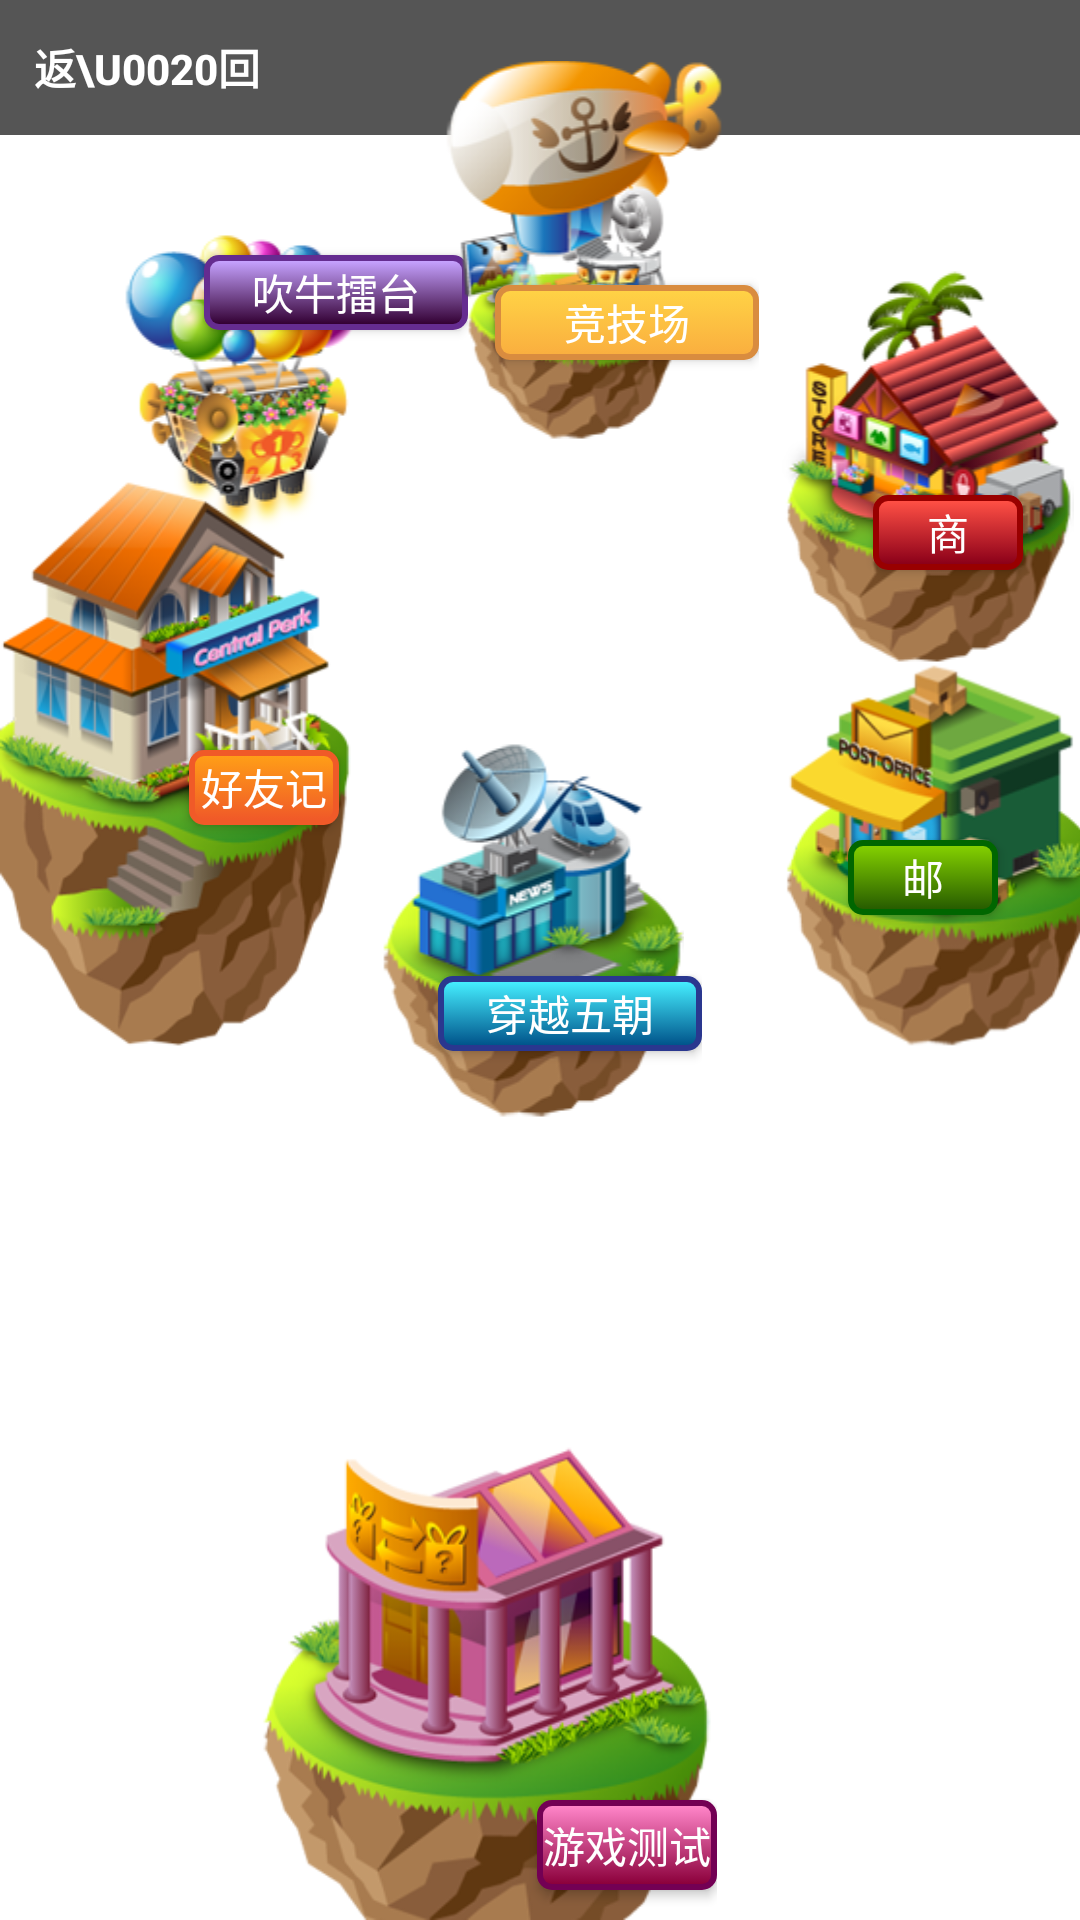

Write the Android layout XML for this screen, with the resource values it uses.
<!-- AndroidManifest.xml: fallback theme Theme.MaterialComponents.DayNight.NoActionBar -->
<!-- res/layout/page_halls.xml -->
<?xml version="1.0" encoding="UTF-8"?>

<RelativeLayout
	android:id="@+id/hall_layout"
	android:background="@@drawable/snow_320_480"
	android:layout_width="fill_parent"
	android:layout_height="fill_parent"
	xmlns:android="http://schemas.android.com/apk/res/android">
	<RelativeLayout
		android:id="@+id/hall_topbar"
		android:layout_width="fill_parent"
		android:layout_height="40.0dip" />
	<LinearLayout
		xmlns:android="http://schemas.android.com/apk/res/android"
		android:orientation="horizontal"
		android:layout_width="fill_parent"
		android:layout_height="45dip"
		android:background="#AA000000">
		
		<Button
			android:id="@+id/btn_back"
			android:layout_width="wrap_content"
			android:layout_height="fill_parent"
			android:layout_alignParentRight="true"
			android:layout_marginRight="10dip"
			style="@style/simple_button"
			android:layout_margin="5.0dip"
			android:text="返\u0020回" />
	</LinearLayout>
	<RelativeLayout
		android:id="@+id/relative_news"
		android:layout_width="wrap_content"
		android:layout_height="wrap_content"
		android:layout_centerInParent="true">
		<ImageView
			android:id="@+id/hall_image_news"
			android:layout_width="102.0dip"
			android:layout_height="129.0dip"
			android:src="@drawable/hall_news" />
		<ImageView
			android:id="@+id/hall_image_newscloud"
			android:layout_width="69.0dip"
			android:layout_height="59.0dip"
			android:layout_marginTop="90.0dip"
			android:layout_alignRight="@+id/hall_image_news" />
		<Button
			android:textColor="#ffffffff"
			android:id="@+id/btn_five_dynasty"
			android:background="@drawable/button_news"
			android:layout_width="wrap_content"
			android:layout_height="25.0dip"
			android:layout_marginLeft="20.0dip"
			android:layout_marginTop="80.0dip"
			android:text="穿越五朝" />
		<ImageView
			android:id="@+id/hall_image_newsnotify"
			android:layout_width="30.0dip"
			android:layout_height="30.0dip"
			android:layout_marginTop="60.0dip"
			android:layout_alignRight="@+id/hall_image_news" />
	</RelativeLayout>
	<RelativeLayout
		android:id="@+id/relative_rank"
		android:layout_width="wrap_content"
		android:layout_height="wrap_content"
		android:layout_marginLeft="40.0dip"
		android:layout_marginTop="75.0dip">
		<ImageView
			android:id="@+id/hall_image_honourrank"
			android:layout_width="84.0dip"
			android:layout_height="105.0dip"
			android:src="@drawable/hall_honourrank" />
		<Button
			android:textColor="#ffffffff"
			android:gravity="center"
			android:id="@+id/btn_arena"
			android:background="@drawable/button_rank"
			android:layout_width="wrap_content"
			android:layout_height="25.0dip"
			android:layout_marginLeft="28.0dip"
			android:layout_marginTop="10.0dip"
			android:text="吹牛擂台" />
	</RelativeLayout>
	<RelativeLayout
		android:id="@+id/relative_port"
		android:layout_width="wrap_content"
		android:layout_height="wrap_content"
		android:layout_marginLeft="145.0dip"
		android:layout_marginTop="20.0dip">
		<ImageView
			android:id="@+id/hall_image_port"
			android:layout_width="98.0dip"
			android:layout_height="127.0dip"
			android:src="@drawable/hall_port" />
		<Button
			android:textColor="#ffffffff"
			android:gravity="center"
			android:id="@+id/btn_match"
			android:background="@drawable/button_port"
			android:layout_width="wrap_content"
			android:layout_height="25.0dip"
			android:layout_marginLeft="20.0dip"
			android:layout_marginTop="75.0dip"
			android:text="竞技场" />
		<ImageView
			android:id="@+id/hall_image_portnotify"
			android:layout_width="30.0dip"
			android:layout_height="30.0dip"
			android:layout_marginTop="50.0dip"
			android:layout_marginRight="15.0dip"
			android:layout_alignRight="@+id/hall_image_port" />
	</RelativeLayout>
	<ImageView
		android:id="@+id/hall_image_portcloud"
		android:layout_width="99.0dip"
		android:layout_height="59.0dip"
		android:layout_marginTop="30.0dip"
		android:layout_marginRight="-40.0dip"
		android:layout_alignParentRight="true" />
	<RelativeLayout
		android:id="@+id/relative_shop"
		android:layout_width="wrap_content"
		android:layout_height="wrap_content"
		android:layout_marginTop="85.0dip"
		android:layout_marginRight="2.0dip"
		android:layout_alignParentRight="true">
		<ImageView
			android:id="@+id/hall_image_shop"
			android:layout_width="100.0dip"
			android:layout_height="137.0dip"
			android:src="@drawable/hall_shop" />
		<Button
			android:textColor="#ffffffff"
			android:gravity="center"
			android:id="@+id/hall_btn_shop"
			android:background="@drawable/button_shop"
			android:layout_width="50.0dip"
			android:layout_height="25.0dip"
			android:layout_marginTop="80.0dip"
			android:layout_marginRight="17.0dip"
			android:text="商 \u0020店"
			android:layout_alignRight="@+id/hall_image_shop" />
		<ImageView
			android:id="@+id/hall_image_shopnotify"
			android:layout_width="30.0dip"
			android:layout_height="30.0dip"
			android:layout_marginTop="55.0dip"
			android:layout_marginRight="3.0dip"
			android:layout_alignRight="@+id/hall_image_shop" />
	</RelativeLayout>
	<RelativeLayout
		android:id="@+id/relative_mail"
		android:layout_width="wrap_content"
		android:layout_height="wrap_content"
		android:layout_marginTop="220.0dip"
		android:layout_marginRight="-3.0dip"
		android:layout_alignParentRight="true">
		<ImageView
			android:id="@+id/hall_image_mail"
			android:layout_width="108.0dip"
			android:layout_height="131.0dip"
			android:layout_alignParentRight="true"
			android:src="@drawable/hall_mail" />
		<Button
			android:textColor="#ffffffff"
			android:id="@+id/hall_btn_mail"
			android:background="@drawable/button_mail"
			android:layout_width="50.0dip"
			android:layout_height="25.0dip"
			android:layout_marginTop="60.0dip"
			android:layout_marginRight="30.0dip"
			android:text="邮 \u0020局"
			android:layout_alignParentRight="true" />
		<ImageView
			android:id="@+id/hall_image_mailcloud"
			android:layout_width="99.0dip"
			android:layout_height="59.0dip"
			android:layout_marginTop="75.0dip"
			android:layout_marginRight="-20.0dip"
			android:layout_alignParentRight="true" />
		<ImageView
			android:id="@+id/hall_image_mailnotify"
			android:layout_width="30.0dip"
			android:layout_height="30.0dip"
			android:layout_marginTop="40.0dip"
			android:layout_marginRight="20.0dip"
			android:layout_alignRight="@+id/hall_image_mail" />
	</RelativeLayout>
	<RelativeLayout
		android:id="@+id/relative_bourse"
		android:layout_width="wrap_content"
		android:layout_height="wrap_content"
		android:layout_marginLeft="85.0dip"
		android:layout_marginTop="10.0dip"
		android:layout_alignParentBottom="true">
		<ImageView
			android:id="@+id/hall_image_bourse"
			android:layout_width="154.0dip"
			android:layout_height="160.0dip"
			android:src="@drawable/hall_bourse" />
		<Button
			android:textColor="#ffffffff"
			android:gravity="center"
			android:id="@+id/hall_btn_bourse"
			android:background="@drawable/button_bourse"
			android:layout_width="60.0dip"
			android:layout_height="30.0dip"
			android:layout_marginTop="120.0dip"
			android:text="游戏测试"
			android:layout_alignRight="@+id/hall_image_bourse" />
		<ImageView
			android:id="@+id/hall_image_boursenotify"
			android:visibility="gone"
			android:layout_width="30.0dip"
			android:layout_height="30.0dip"
			android:layout_marginBottom="55.0dip"
			android:layout_alignRight="@+id/hall_image_bourse"
			android:layout_alignBottom="@+id/hall_image_bourse" />
	</RelativeLayout>
	<RelativeLayout
		android:id="@+id/relative_friend"
		android:layout_width="wrap_content"
		android:layout_height="wrap_content"
		android:layout_marginTop="155.0dip"
		android:layout_marginRight="20.0dip"
		android:layout_alignParentLeft="true">
		<ImageView
			android:id="@+id/hall_image_friend"
			android:layout_width="118.0dip"
			android:layout_height="200.0dip"
			android:layout_alignParentLeft="true"
			android:src="@drawable/hall_friend" />
		<Button
			android:textColor="#ffffffff"
			android:gravity="center"
			android:id="@+id/hall_btn_friend"
			android:background="@drawable/button_friend"
			android:layout_width="50.0dip"
			android:layout_height="25.0dip"
			android:layout_marginTop="95.0dip"
			android:layout_marginRight="5.0dip"
			android:text="好友记"
			android:layout_alignRight="@+id/hall_image_friend" />
		<RelativeLayout
			android:id="@+id/starsleft"
			android:layout_width="wrap_content"
			android:layout_height="wrap_content"
			android:layout_marginTop="155.0dip"
			android:layout_alignParentLeft="true">
			<ImageView
				android:id="@+id/leftonestar"
				android:layout_width="19.0dip"
				android:layout_height="18.0dip" />
			<ImageView
				android:id="@+id/lefttwostar"
				android:layout_width="19.0dip"
				android:layout_height="18.0dip"
				android:layout_toLeftOf="@+id/starsleft"
				android:layout_below="@+id/starsleft" />
		</RelativeLayout>
		<ImageView
			android:id="@+id/hall_image_friendnotify"
			android:layout_width="30.0dip"
			android:layout_height="30.0dip"
			android:layout_marginTop="80.0dip"
			android:layout_alignRight="@+id/hall_image_friend" />
	</RelativeLayout>
	<ImageView
		android:id="@+id/hall_image_boat"
		android:layout_width="70.0dip"
		android:layout_height="56.0dip"
		android:layout_marginLeft="30.0dip"
		android:layout_marginTop="70.0dip"
		android:layout_toLeftOf="@+id/hall_image_bourse"
		android:layout_below="@+id/relative_news" />
	<RelativeLayout
		android:id="@+id/relative_cloud"
		android:layout_width="wrap_content"
		android:layout_height="wrap_content"
		android:layout_marginLeft="15.0dip"
		android:layout_marginTop="38.0dip"
		android:layout_alignParentLeft="true"
		android:layout_alignParentTop="true">
		<ImageView
			android:id="@+id/hall_image_honourclound"
			android:layout_width="130.0dip"
			android:layout_height="59.0dip" />
	</RelativeLayout>
	<ImageView
		android:id="@+id/hall_image_boursecloud"
		android:layout_width="130.0dip"
		android:layout_height="52.0dip"
		android:layout_marginLeft="60.0dip"
		android:layout_marginBottom="-5.0dip"
		android:layout_alignParentBottom="true" />
	<ImageView
		android:id="@+id/hall_image_friend_cloud"
		android:layout_width="75.0dip"
		android:layout_height="59.0dip"
		android:layout_marginLeft="-25.0dip"
		android:layout_marginTop="140.0dip"
		android:layout_alignParentLeft="true" />
	<RelativeLayout
		android:id="@+id/starscenterone"
		android:layout_width="wrap_content"
		android:layout_height="wrap_content"
		android:layout_marginRight="13.0dip"
		android:layout_marginBottom="30.0dip"
		android:layout_alignParentRight="true"
		android:layout_alignParentBottom="true">
		<ImageView
			android:id="@+id/centeronestar"
			android:layout_width="19.0dip"
			android:layout_height="18.0dip" />
		<ImageView
			android:id="@+id/centertwostar"
			android:layout_width="19.0dip"
			android:layout_height="18.0dip"
			android:layout_below="@+id/centeronestar" />
	</RelativeLayout>
	<ImageView
		android:id="@+id/hall_image_honourranknotify"
		android:layout_width="30.0dip"
		android:layout_height="30.0dip"
		android:layout_marginTop="85.0dip"
		android:layout_marginRight="5.0dip"
		android:layout_alignRight="@+id/relative_rank" />
</RelativeLayout>
<!-- resources referenced by this layout -->
<resources>
  <!-- drawable button_shop (drawable-mdpi) -->
  <?xml version="1.0" encoding="UTF-8"?>
  
  <selector
    xmlns:android="http://schemas.android.com/apk/res/android">
      <item android:state_pressed="false">
          <layer-list>
              <item>
                  <shape>
                      <corners android:radius="5.0dip" />
                      <solid android:color="#ff990000" />
                      <padding android:left="2.0dip" android:top="2.0dip" android:right="2.0dip" android:bottom="2.0dip" />
                  </shape>
              </item>
              <item>
                  <shape>
                      <gradient android:startColor="#ff8b0019" android:endColor="#ffff5045" android:angle="90.0" android:type="linear" />
                      <corners android:radius="3.0dip" />
                  </shape>
              </item>
          </layer-list>
      </item>
      <item android:state_pressed="true">
          <layer-list>
              <item>
                  <shape>
                      <corners android:radius="5.0dip" />
                      <solid android:color="#ffea615f" />
                      <padding android:left="2.0dip" android:top="2.0dip" android:right="2.0dip" android:bottom="2.0dip" />
                  </shape>
              </item>
              <item>
                  <shape>
                      <gradient android:startColor="#ff7a0e0d" android:endColor="#ffc64442" android:angle="90.0" android:type="linear" />
                      <corners android:radius="3.0dip" />
                  </shape>
              </item>
          </layer-list>
      </item>
  </selector>
  <style name="simple_button">
  		<item name="android:background">@drawable/simple_button_background</item>
  		<item name="android:textColor">#FFFFFFFF</item>
  		<item name="android:textStyle">bold</item>
  	</style>
  <!-- drawable simple_button_background (drawable-mdpi) -->
  <?xml version="1.0" encoding="utf-8"?>
  <selector xmlns:android="http://schemas.android.com/apk/res/android">
  	<item android:state_enabled="false" android:drawable="@drawable/btn_onscreen_disabled" />
  	<item android:state_focused="true" android:state_pressed="true"
  		android:drawable="@drawable/btn_onscreen_pressed" />
  	<item android:state_focused="false" android:state_pressed="true"
  		android:drawable="@drawable/btn_onscreen_pressed" />
  	<item android:state_focused="true" android:drawable="@drawable/btn_onscreen_selected" />
  	<item android:state_focused="false" android:state_pressed="false"
  		android:drawable="@drawable/btn_onscreen_clear" />
  </selector>
</resources>
